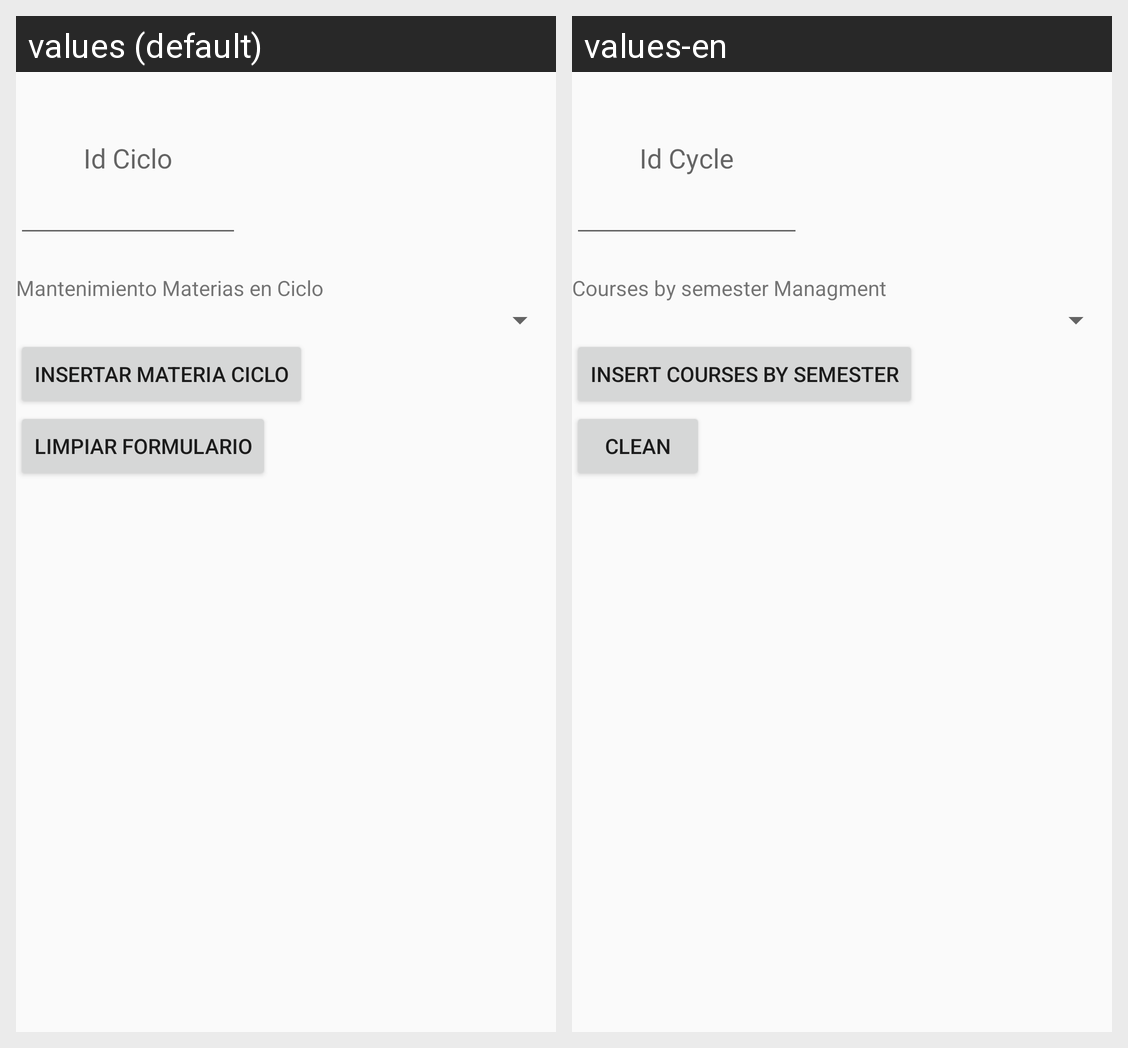

Locale-by-locale string values for the Android screen shown in this grid:
Android screen res/layout/activity_materia_ciclo_insertar.xml rendered under 2 locales, left to right: values (default), values-en. Device: Nexus 5 (rendered at 1080×1920; each locale shown at half size, 540×960, under a caption strip naming it); theme AppTheme.
Strings drawn on this screen, with the default value and each locale's value (text and hints the layout hard-codes, and strings that could not be matched under every locale, appear in the picture but are not listed):

idciclo
  values: Id Ciclo
  values-en: Id Cycle

materiaCiclo
  values: Mantenimiento Materias en Ciclo
  values-en: Courses by semester Managment

materiacicloinsert
  values: Insertar Materia Ciclo
  values-en: Insert Courses by semester

limpiar
  values: Limpiar Formulario
  values-en: Clean
